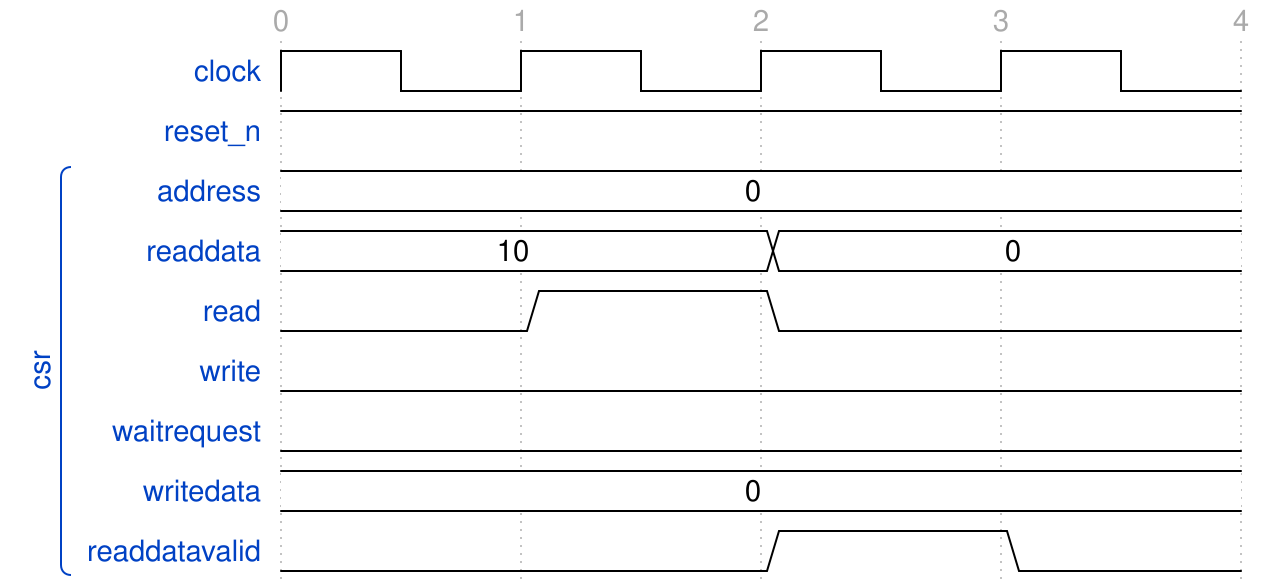

The timing diagram above was drawn with WaveDrom. Write its source.

{
    "signal": [
        {
            "name": "clock",
            "wave": "p..."
        },
        {
            "name": "reset_n",
            "wave": "1..."
        },
        [
            "csr",
            {
                "name": "address",
                "wave": "=...",
                "data": "0"
            },
            {
                "name": "readdata",
                "wave": "=.=.",
                "data": "10 0"
            },
            {
                "name": "read",
                "wave": "010."
            },
            {
                "name": "write",
                "wave": "0..."
            },
            {
                "name": "waitrequest",
                "wave": "0..."
            },
            {
                "name": "writedata",
                "wave": "=...",
                "data": "0"
            },
            {
                "name": "readdatavalid",
                "wave": "0.10"
            }
        ]
    ],
    "head": {
        "tick": 0
    },
    "config": {
        "hscale": 3
    }
}